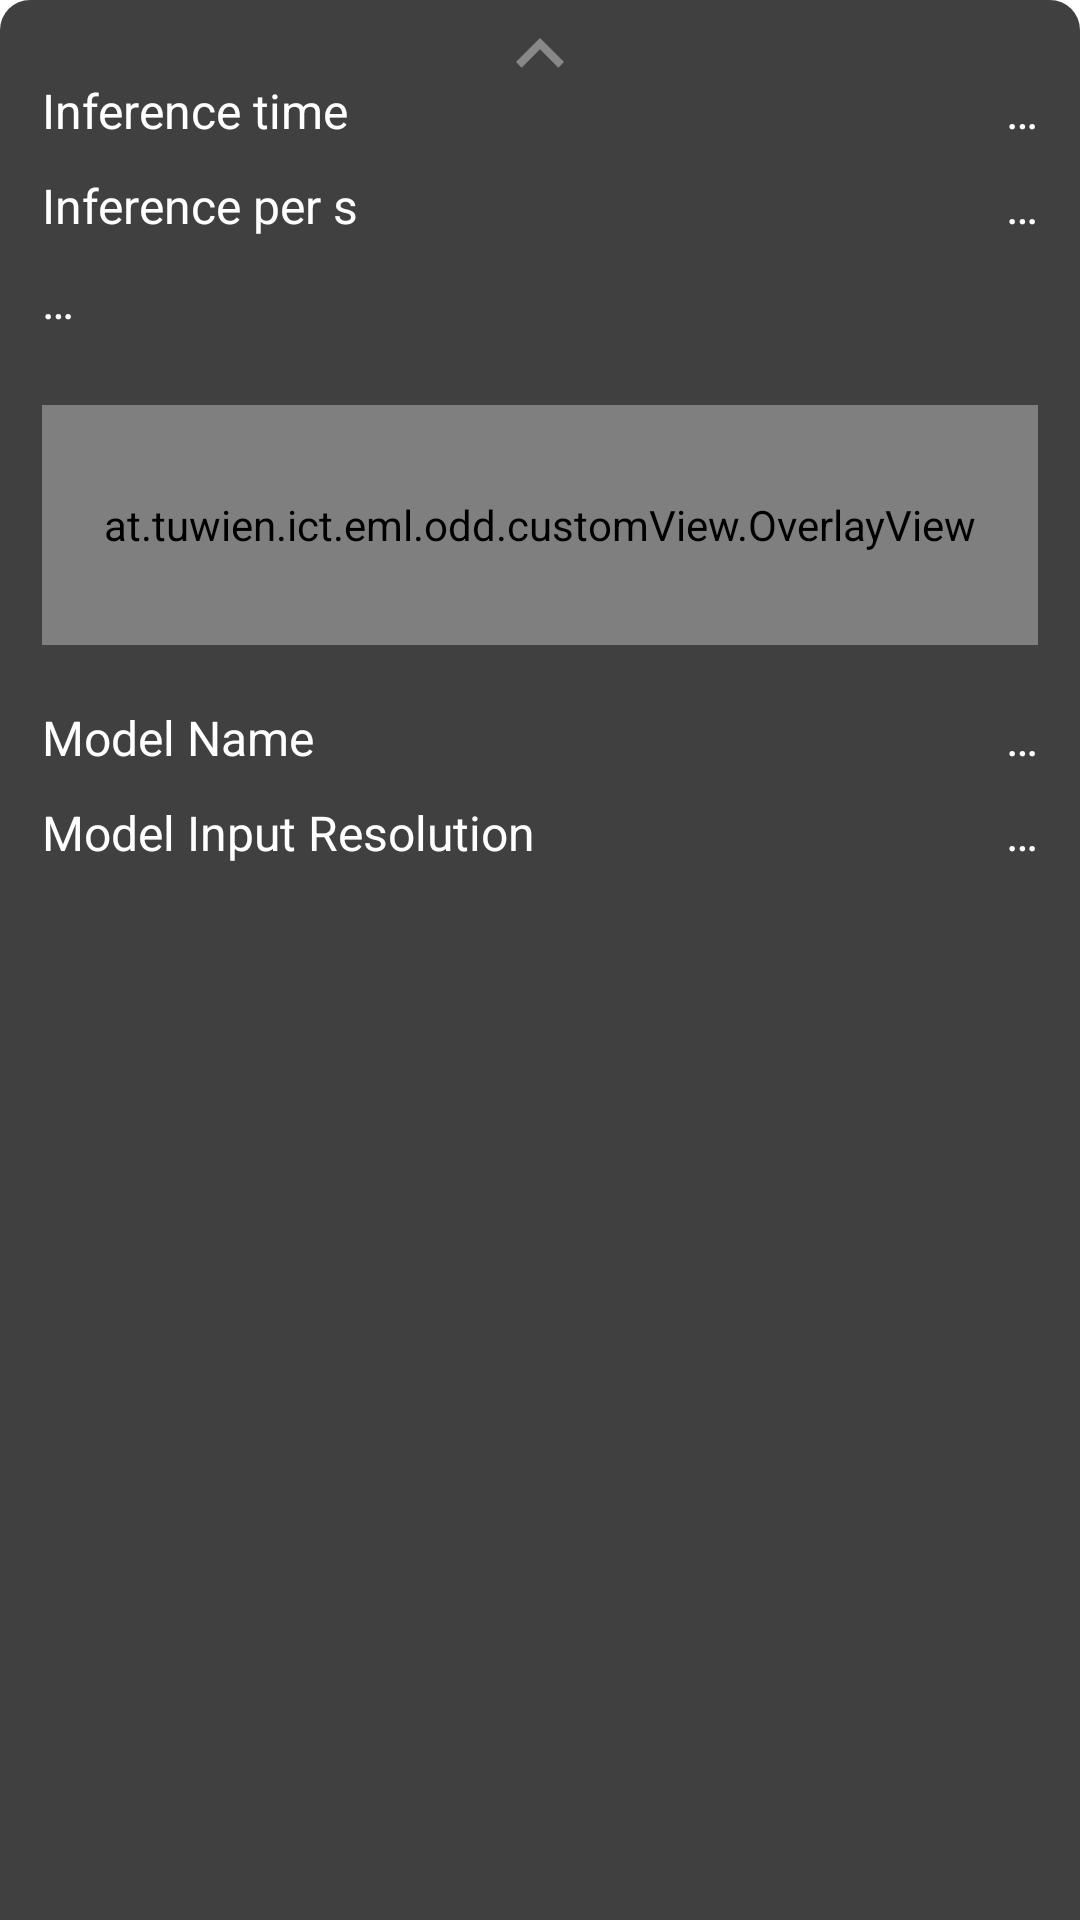

Write the Android layout XML for this screen, with the resource values it uses.
<!-- AndroidManifest.xml: application theme Theme.ObjectDetectionDemo -->
<!-- res/layout/camera_bottom_sheet.xml -->
<?xml version="1.0" encoding="utf-8"?>
<LinearLayout xmlns:android="http://schemas.android.com/apk/res/android"
    xmlns:app="http://schemas.android.com/apk/res-auto"
    android:id="@+id/bottom_sheet_layout"
    android:layout_width="match_parent"
    android:layout_height="wrap_content"
    android:layout_gravity="center_horizontal"
    android:background="@drawable/bottom_sheet_background"
    android:gravity="center_horizontal"
    android:orientation="vertical"
    android:paddingHorizontal="14dp"
    app:behavior_hideable="true"
    app:layout_behavior="com.google.android.material.bottomsheet.BottomSheetBehavior">

    <LinearLayout
        android:id="@+id/always_on_layout"
        android:layout_width="match_parent"
        android:layout_height="wrap_content"
        android:orientation="vertical"
        android:paddingTop="10dp"
        android:paddingBottom="10dp">

        <ImageView
            android:id="@+id/arrow_view"
            android:layout_width="match_parent"
            android:layout_height="wrap_content"
            android:layout_marginBottom="0dp"
            app:srcCompat="@drawable/ic_baseline_keyboard_arrow_up_16" />

        <LinearLayout
            android:id="@+id/inference_summary_layout"
            android:layout_width="match_parent"
            android:layout_height="wrap_content"
            android:orientation="horizontal">

            <TextView
                android:id="@+id/inference_desc"
                android:layout_width="wrap_content"
                android:layout_height="wrap_content"
                android:text="@string/modelChooser_stat_inference_label"
                android:textColor="@color/eml_stat_color"
                android:textSize="@dimen/stat_fontSize" />

            <TextView
                android:id="@+id/inference_value"
                android:layout_width="match_parent"
                android:layout_height="wrap_content"
                android:gravity="end"
                android:text="@string/modelChooser_stat_noValueAvailable"
                android:textColor="@color/eml_stat_color"
                android:textSize="@dimen/stat_fontSize" />

        </LinearLayout>

    </LinearLayout>

    <LinearLayout
        android:layout_width="match_parent"
        android:layout_height="wrap_content"
        android:layout_marginBottom="14dp"
        android:orientation="vertical">

        <LinearLayout
            android:layout_width="match_parent"
            android:layout_height="wrap_content"
            android:orientation="horizontal">

            <TextView
                android:layout_width="wrap_content"
                android:layout_height="wrap_content"
                android:text="@string/modelChooser_stat_inferences_per_second"
                android:textColor="@color/eml_stat_color"
                android:textSize="@dimen/stat_fontSize" />

            <TextView
                android:id="@+id/stat_processing_val"
                android:layout_width="match_parent"
                android:layout_height="wrap_content"
                android:gravity="end"
                android:text="@string/modelChooser_stat_noValueAvailable"
                android:textColor="@color/eml_stat_color"
                android:textSize="@dimen/stat_fontSize" />
        </LinearLayout>

        <TextView
            android:id="@+id/stat_plot_description"
            android:layout_width="match_parent"
            android:layout_height="wrap_content"
            android:layout_marginTop="10dp"
            android:text="@string/modelChooser_stat_noValueAvailable"
            android:textColor="@color/eml_stat_color"
            android:textSize="@dimen/stat_fontSize" />

        <at.tuwien.ict.eml.odd.customView.OverlayView
            android:id="@+id/boxplot_overlay"
            android:layout_width="match_parent"
            android:layout_height="@dimen/stat_boxplot_height"
            android:layout_marginTop="24dp"
            android:layout_marginBottom="10dp" />

        <LinearLayout
            android:layout_width="match_parent"
            android:layout_height="wrap_content"
            android:layout_marginTop="10dp"
            android:orientation="horizontal">

            <TextView
                android:layout_width="wrap_content"
                android:layout_height="wrap_content"
                android:text="@string/modelChooser_stat_model"
                android:textColor="@color/eml_stat_color"
                android:textSize="@dimen/stat_fontSize" />

            <TextView
                android:id="@+id/stat_usedmodel_val"
                android:layout_width="match_parent"
                android:layout_height="wrap_content"
                android:gravity="end"
                android:text="@string/modelChooser_stat_noValueAvailable"
                android:textColor="@color/eml_stat_color"
                android:textSize="@dimen/stat_fontSize" />
        </LinearLayout>

        <LinearLayout
            android:layout_width="match_parent"
            android:layout_height="wrap_content"
            android:layout_marginTop="10dp"
            android:orientation="horizontal">

            <TextView
                android:layout_width="wrap_content"
                android:layout_height="wrap_content"
                android:text="@string/modelChooser_stat_crop_label"
                android:textColor="@color/eml_stat_color"
                android:textSize="@dimen/stat_fontSize" />

            <TextView
                android:id="@+id/stat_cropSize_val"
                android:layout_width="match_parent"
                android:layout_height="wrap_content"
                android:gravity="end"
                android:text="@string/modelChooser_stat_noValueAvailable"
                android:textColor="@color/eml_stat_color"
                android:textSize="@dimen/stat_fontSize" />
        </LinearLayout>
    </LinearLayout>

</LinearLayout>
<!-- resources referenced by this layout -->
<resources>
  <color name="eml_stat_color">@color/white</color>
  <dimen name="stat_boxplot_height">80dp</dimen>
  <dimen name="stat_fontSize">16sp</dimen>
  <!-- drawable bottom_sheet_background (drawable) -->
  <?xml version="1.0" encoding="utf-8"?>
  <shape xmlns:android="http://schemas.android.com/apk/res/android">
      <solid
          android:color="@color/eml_black_trans"/>
      <corners
          android:topLeftRadius="@dimen/stat_bottomSheet_corner_Radius"
          android:topRightRadius="@dimen/stat_bottomSheet_corner_Radius"/>
  </shape>
  <!-- drawable ic_baseline_keyboard_arrow_up_16 (drawable) -->
  <vector android:height="16dp" android:tint="#888"
      android:viewportHeight="24" android:viewportWidth="24"
      android:width="16dp" xmlns:android="http://schemas.android.com/apk/res/android">
      <group
          android:scaleY="2"
          android:scaleX="2"
          android:pivotX="12"
          android:pivotY="12">
          <path android:fillColor="@android:color/white" android:pathData="M7.41,15.41L12,10.83l4.59,4.58L18,14l-6,-6 -6,6z"/>
      </group>
  </vector>
  <string name="modelChooser_stat_crop_label">Model Input Resolution</string>
  <string name="modelChooser_stat_inference_label">Inference time</string>
  <string name="modelChooser_stat_inferences_per_second">Inference per s</string>
  <string name="modelChooser_stat_model">Model Name</string>
  <string name="modelChooser_stat_noValueAvailable">…</string>
  <style name="Theme.ObjectDetectionDemo" parent="Theme.MaterialComponents.DayNight.NoActionBar">
          <item name="android:textColor">@color/black</item>
          
          <item name="colorPrimary">@color/eml_blue_dark</item>
          <item name="colorOnPrimary">@color/eml_white</item>
          <item name="android:textColorPrimary">@color/eml_white</item>
  
          <item name="colorSecondary">@color/eml_blue</item>
          <item name="colorOnSecondary">@color/eml_white</item>
          <item name="android:textColorSecondary">@color/eml_white</item>
  
          
          <item name="android:statusBarColor">@color/status_color</item>
          
      </style>
  <color name="white">#FFFFFFFF</color>
  <color name="eml_black_trans">#BF000000</color>
  <dimen name="stat_bottomSheet_corner_Radius">10dp</dimen>
  <color name="black">#FF000000</color>
  <color name="eml_blue_dark">#0A224A</color>
  <color name="eml_white">#eeeeee</color>
  <color name="eml_blue">#2a5cb0</color>
  <color name="status_color">@color/eml_blue_bg</color>
  <color name="eml_blue_bg">#051024</color>
</resources>
